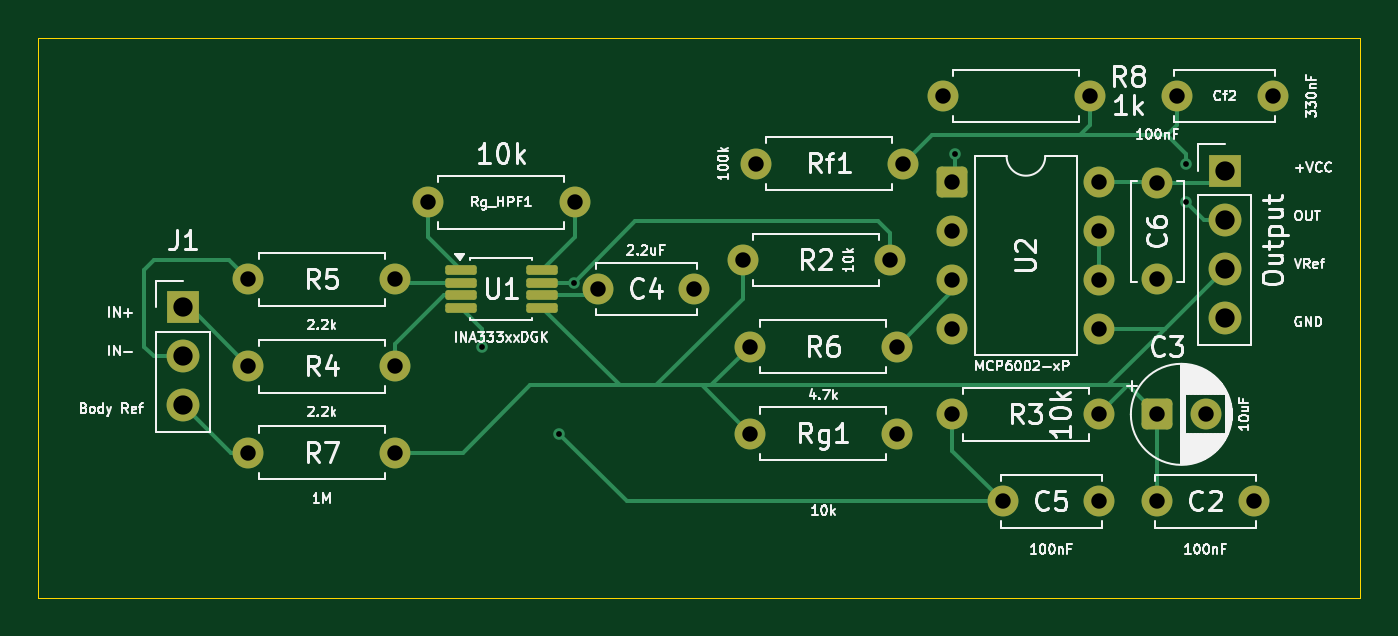
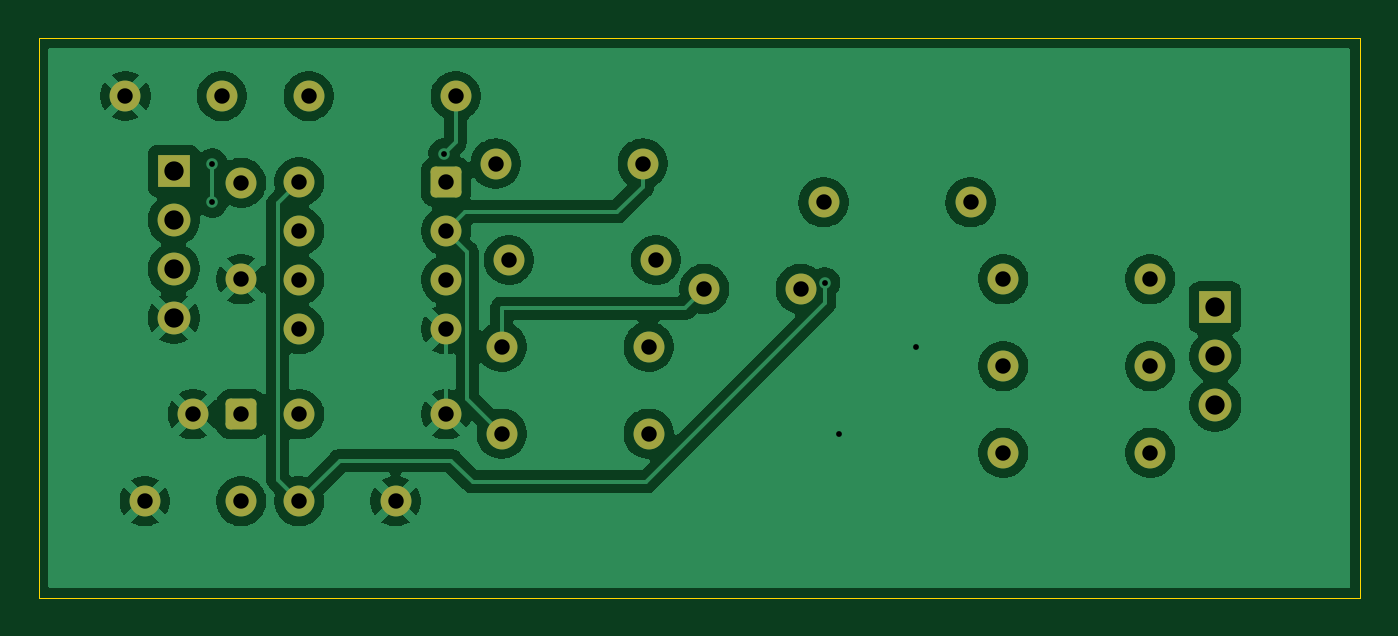
Circuit board: 10 layer files. Board 68.5 x 29.0 mm.
- bottom_copper: EMG_v4-B_Cu.gbl (78270 bytes)
- bottom_mask: EMG_v4-B_Mask.gbs (2686 bytes)
- paste: EMG_v4-B_Paste.gbp (451 bytes)
- bottom_silk: EMG_v4-B_Silkscreen.gbo (452 bytes)
- outline: EMG_v4-Edge_Cuts.gm1 (601 bytes)
- top_copper: EMG_v4-F_Cu.gtl (8696 bytes)
- top_mask: EMG_v4-F_Mask.gts (3010 bytes)
- paste: EMG_v4-F_Paste.gtp (1315 bytes)
- top_silk: EMG_v4-F_Silkscreen.gto (83602 bytes)
- drill: EMG_v4.drl (1103 bytes)

=== bottom_copper: EMG_v4-B_Cu.gbl (78270 bytes, source omitted) ===
=== bottom_mask: EMG_v4-B_Mask.gbs (2686 bytes, source withheld) ===
=== paste: EMG_v4-B_Paste.gbp ===
%TF.GenerationSoftware,KiCad,Pcbnew,10.0.0*%
%TF.CreationDate,2026-05-09T16:01:15+03:00*%
%TF.ProjectId,EMG_v4,454d475f-7634-42e6-9b69-6361645f7063,rev?*%
%TF.SameCoordinates,Original*%
%TF.FileFunction,Paste,Bot*%
%TF.FilePolarity,Positive*%
%FSLAX46Y46*%
G04 Gerber Fmt 4.6, Leading zero omitted, Abs format (unit mm)*
G04 Created by KiCad (PCBNEW 10.0.0) date 2026-05-09 16:01:15*
%MOMM*%
%LPD*%
G01*
G04 APERTURE LIST*
G04 APERTURE END LIST*
M02*

=== bottom_silk: EMG_v4-B_Silkscreen.gbo ===
%TF.GenerationSoftware,KiCad,Pcbnew,10.0.0*%
%TF.CreationDate,2026-05-09T16:01:15+03:00*%
%TF.ProjectId,EMG_v4,454d475f-7634-42e6-9b69-6361645f7063,rev?*%
%TF.SameCoordinates,Original*%
%TF.FileFunction,Legend,Bot*%
%TF.FilePolarity,Positive*%
%FSLAX46Y46*%
G04 Gerber Fmt 4.6, Leading zero omitted, Abs format (unit mm)*
G04 Created by KiCad (PCBNEW 10.0.0) date 2026-05-09 16:01:15*
%MOMM*%
%LPD*%
G01*
G04 APERTURE LIST*
G04 APERTURE END LIST*
M02*

=== outline: EMG_v4-Edge_Cuts.gm1 ===
%TF.GenerationSoftware,KiCad,Pcbnew,10.0.0*%
%TF.CreationDate,2026-05-09T16:01:16+03:00*%
%TF.ProjectId,EMG_v4,454d475f-7634-42e6-9b69-6361645f7063,rev?*%
%TF.SameCoordinates,Original*%
%TF.FileFunction,Profile,NP*%
%FSLAX46Y46*%
G04 Gerber Fmt 4.6, Leading zero omitted, Abs format (unit mm)*
G04 Created by KiCad (PCBNEW 10.0.0) date 2026-05-09 16:01:16*
%MOMM*%
%LPD*%
G01*
G04 APERTURE LIST*
%TA.AperFunction,Profile*%
%ADD10C,0.050000*%
%TD*%
G04 APERTURE END LIST*
D10*
X18500000Y-16000000D02*
X87000000Y-16000000D01*
X87000000Y-45000000D01*
X18500000Y-45000000D01*
X18500000Y-16000000D01*
M02*

=== top_copper: EMG_v4-F_Cu.gtl (8696 bytes, source omitted) ===
=== top_mask: EMG_v4-F_Mask.gts (3010 bytes, source withheld) ===
=== paste: EMG_v4-F_Paste.gtp (1315 bytes, source withheld) ===
=== top_silk: EMG_v4-F_Silkscreen.gto (83602 bytes, source omitted) ===
=== drill: EMG_v4.drl ===
M48
; DRILL file KiCad 10.0.0 date 2026-05-09T16:01:33
; FORMAT={-:-/ absolute / metric / decimal}
; #@! TF.CreationDate,2026-05-09T16:01:33+03:00
; #@! TF.GenerationSoftware,Kicad,Pcbnew,10.0.0
; #@! TF.FileFunction,MixedPlating,1,2
FMAT,2
METRIC
; #@! TA.AperFunction,Plated,PTH,ViaDrill
T1C0.300
; #@! TA.AperFunction,Plated,PTH,ComponentDrill
T2C0.800
; #@! TA.AperFunction,Plated,PTH,ComponentDrill
T3C1.000
%
G90
G05
T1
X41.5Y-32.0
X45.5Y-36.5
X46.243Y-28.668
X66.0Y-22.0
X78.0Y-22.5
X78.0Y-24.5
T2
X29.38Y-28.5
X29.38Y-33.0
X29.38Y-37.5
X37.0Y-28.5
X37.0Y-33.0
X37.0Y-37.5
X38.69Y-24.5
X46.31Y-24.5
X47.5Y-29.0
X52.5Y-29.0
X55.0Y-27.5
X55.38Y-32.0
X55.38Y-36.5
X55.69Y-22.5
X62.62Y-27.5
X63.0Y-32.0
X63.0Y-36.5
X63.31Y-22.5
X65.38Y-19.0
X65.88Y-23.46
X65.88Y-26.0
X65.88Y-28.54
X65.88Y-31.08
X65.88Y-35.5
X68.5Y-40.0
X73.0Y-19.0
X73.5Y-23.46
X73.5Y-26.0
X73.5Y-28.54
X73.5Y-31.08
X73.5Y-35.5
X73.5Y-40.0
X76.5Y-23.5
X76.5Y-28.5
X76.5Y-35.5
X76.5Y-40.0
X77.5Y-19.0
X79.0Y-35.5
X81.5Y-40.0
X82.5Y-19.0
T3
X26.0Y-29.96
X26.0Y-32.5
X26.0Y-35.04
X80.0Y-22.88
X80.0Y-25.42
X80.0Y-27.96
X80.0Y-30.5
M30
